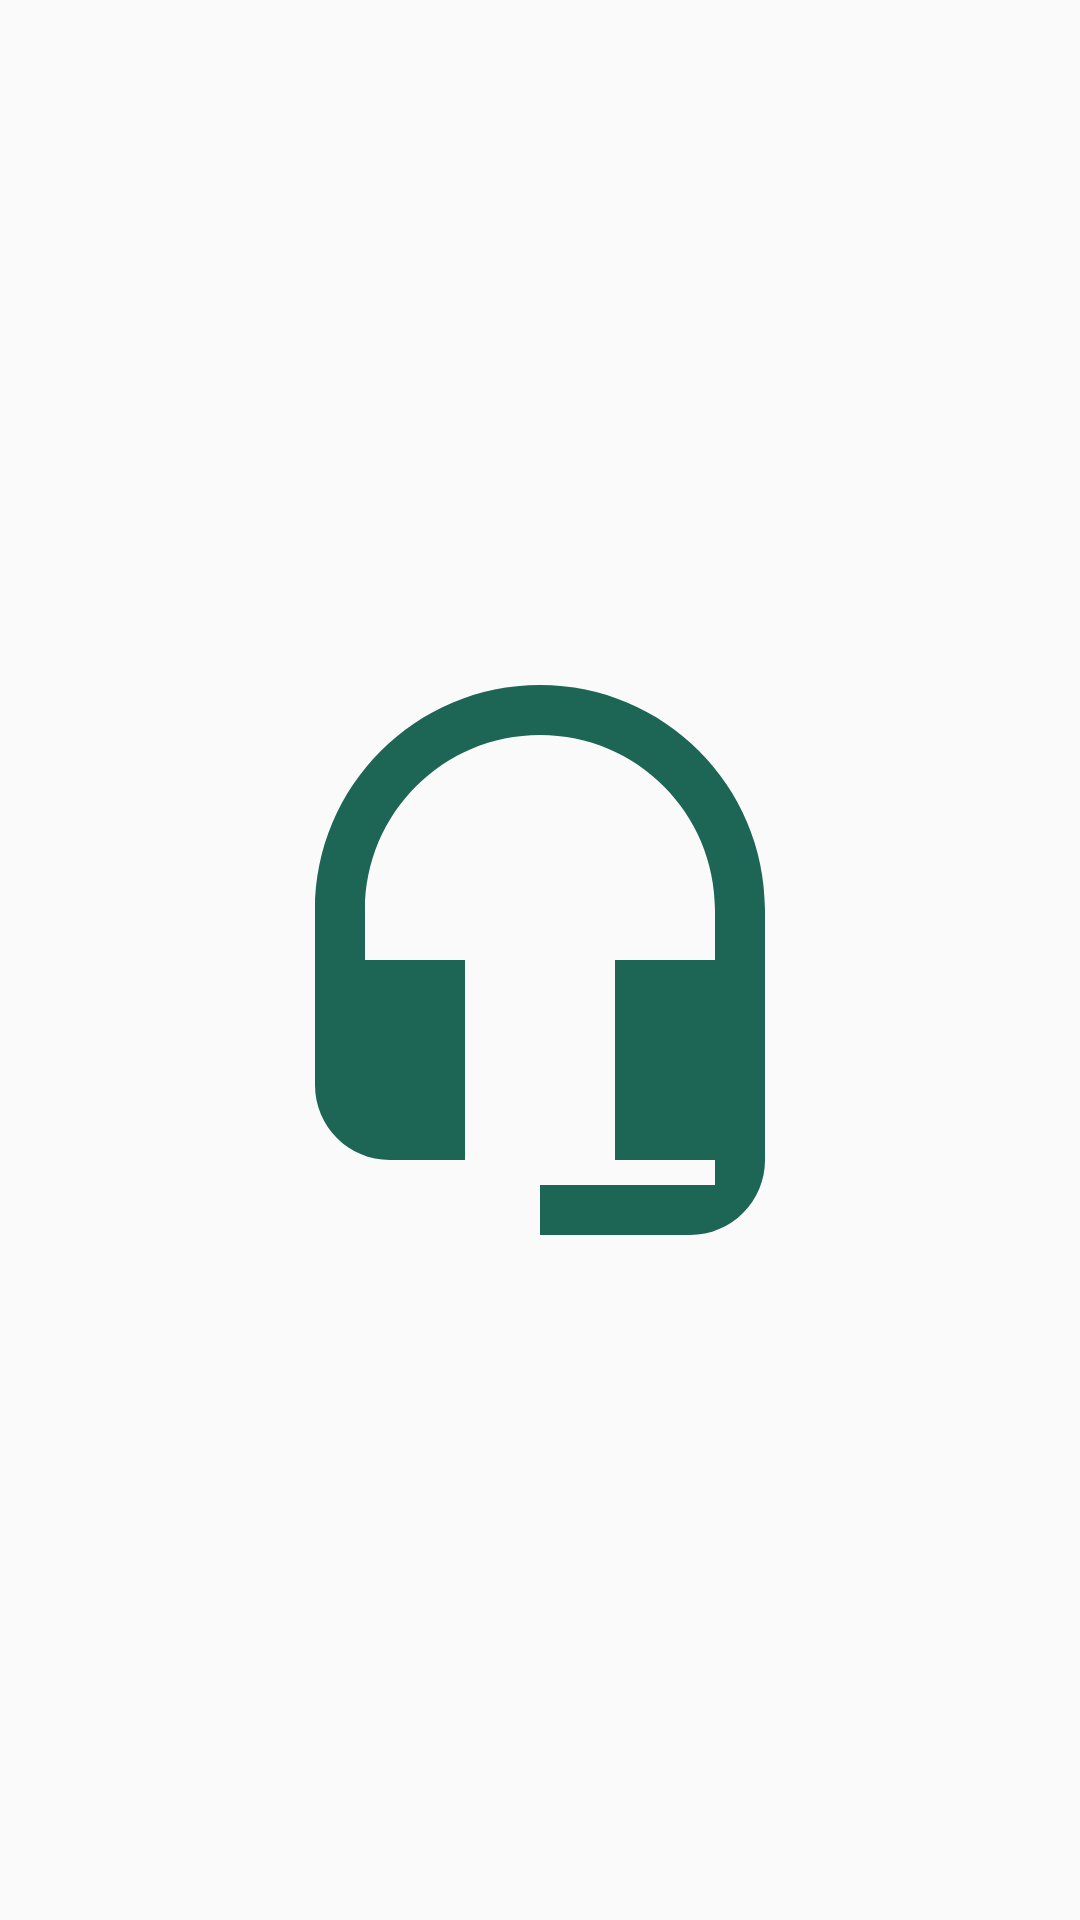

The Android layout XML behind this screen, and the referenced resources:
<!-- AndroidManifest.xml: application theme AppTheme -->
<!-- res/layout/authenticate_activity.xml -->
<?xml version="1.0" encoding="utf-8"?>
<RelativeLayout xmlns:android="http://schemas.android.com/apk/res/android"
    android:orientation="vertical" android:layout_width="match_parent"
    android:layout_height="match_parent"
    android:gravity="center"
    android:background="@drawable/aux_background">

    <ImageView
        android:src="@drawable/ic_headset_mic_green_24dp"
        android:id="@+id/logo_dull_image_view"
        android:layout_width="200dp"
        android:layout_height="200dp" />

    <ImageView
        android:id="@+id/logo_bright_image_view"
        android:src="@drawable/ic_headset_mic_shinegreen_24dp"
        android:alpha="0"
        android:layout_width="200dp"
        android:layout_height="200dp" />
</RelativeLayout>
<!-- resources referenced by this layout -->
<resources>
  <!-- drawable ic_headset_mic_green_24dp (drawable) -->
  <vector xmlns:android="http://schemas.android.com/apk/res/android"
          android:width="24dp"
          android:height="24dp"
          android:viewportWidth="24.0"
          android:viewportHeight="24.0">
      <path
          android:fillColor="#1d6656"
          android:pathData="M12,1c-4.97,0 -9,4.03 -9,9v7c0,1.66 1.34,3 3,3h3v-8H5v-2c0,-3.87 3.13,-7 7,-7s7,3.13 7,7v2h-4v8h4v1h-7v2h6c1.66,0 3,-1.34 3,-3V10c0,-4.97 -4.03,-9 -9,-9z"/>
  </vector>
  <!-- drawable ic_headset_mic_shinegreen_24dp (drawable) -->
  <vector xmlns:android="http://schemas.android.com/apk/res/android"
          android:width="24dp"
          android:height="24dp"
          android:viewportWidth="24.0"
          android:viewportHeight="24.0">
      <path
          android:fillColor="#38c2a4"
          android:pathData="M12,1c-4.97,0 -9,4.03 -9,9v7c0,1.66 1.34,3 3,3h3v-8H5v-2c0,-3.87 3.13,-7 7,-7s7,3.13 7,7v2h-4v8h4v1h-7v2h6c1.66,0 3,-1.34 3,-3V10c0,-4.97 -4.03,-9 -9,-9z"/>
  </vector>
  <style name="AppTheme" parent="Theme.AppCompat.Light.NoActionBar">
          
          <item name="colorPrimary">@color/colorPrimaryDark</item>
          <item name="colorPrimaryDark">@color/colorPrimaryDark</item>
          <item name="colorAccent">@color/colorAccent</item>
      </style>
  <color name="colorPrimaryDark">#00332d</color>
  <color name="colorAccent">#FFC107</color>
</resources>
